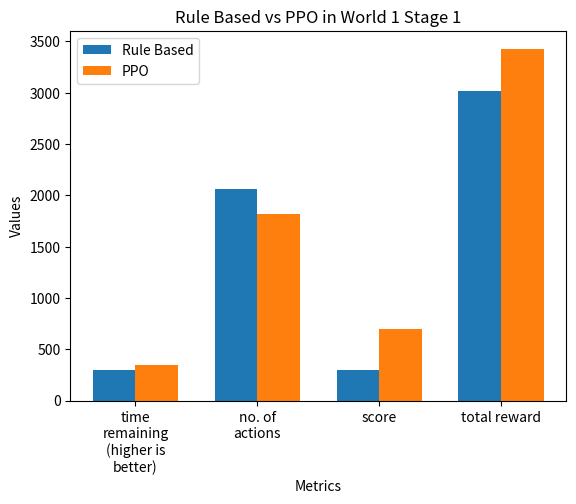

Python code for this plot:
import matplotlib.pyplot as plt
import numpy as np
import textwrap

labels = ('time remaining (higher is better)', 'no. of actions', 'score', 'total reward')
agents = {
    'Rule Based': (297, 2062, 300, 3018),
    'PPO': (343, 1823, 700, 3431)
}

x = np.arange(len(labels))
bar_width = 0.35  # the width of the bars

fig, ax = plt.subplots()

for i, agent in enumerate(agents.keys()):
    measurements = [agents[agent][j] for j in range(len(labels))]
    ax.bar(x + i * bar_width, measurements, bar_width, label=agent)

ax.set_xlabel('Metrics')
ax.set_ylabel('Values')
ax.set_title('Rule Based vs PPO in World 1 Stage 1')
label_wrap = [textwrap.fill(label, 12) for label in labels]
ax.set_xticks(x + bar_width * (len(agents) - 1) / 2)
ax.set_xticklabels(label_wrap) 
ax.legend()

plt.show()
